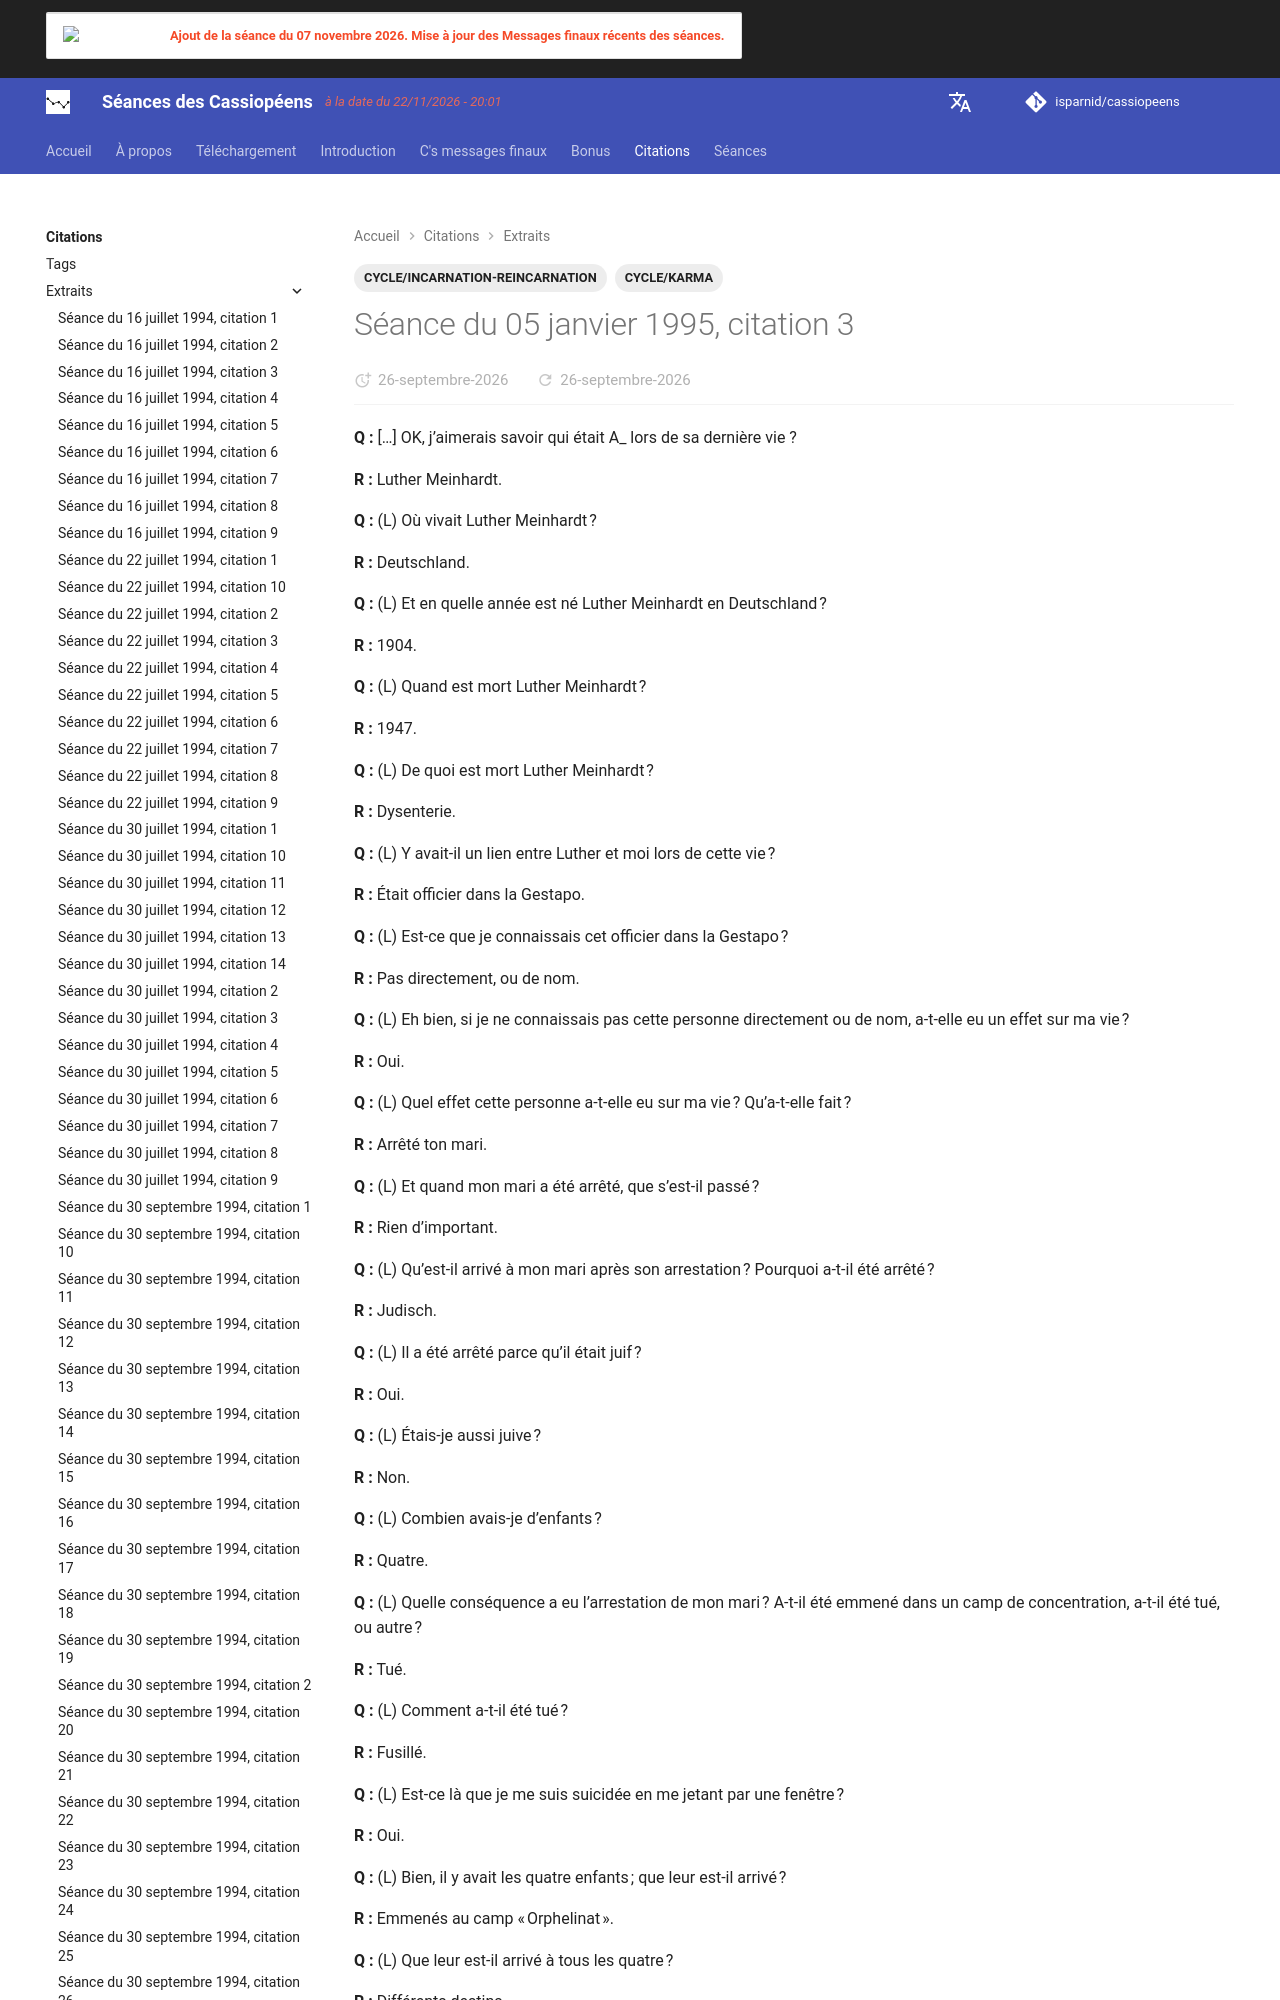

repository: isparnid/cassiopeens · page: citations/extraits/1995-01-05_citation-3/index.html · generator: mkdocs

---
title: "Séance du 05 janvier 1995, citation 3"
date:
  created: 2026-09-15
  updated: 2026-09-25
tags:
  - CYCLE/INCARNATION-REINCARNATION
  - CYCLE/KARMA
links:
  - séances/1995/1995-01-05.md
---
**Q :** […] OK, j’aimerais savoir qui était A_ lors de sa dernière vie ?

**R :** Luther Meinhardt.

**Q :** (L) Où vivait Luther Meinhardt ?

**R :** Deutschland.

**Q :** (L) Et en quelle année est né Luther Meinhardt en Deutschland ?

**R :** 1904.

**Q :** (L) Quand est mort Luther Meinhardt ?

**R :** 1947.

**Q :** (L) De quoi est mort Luther Meinhardt ?

**R :** Dysenterie.

**Q :** (L) Y avait-il un lien entre Luther et moi lors de cette vie ?
